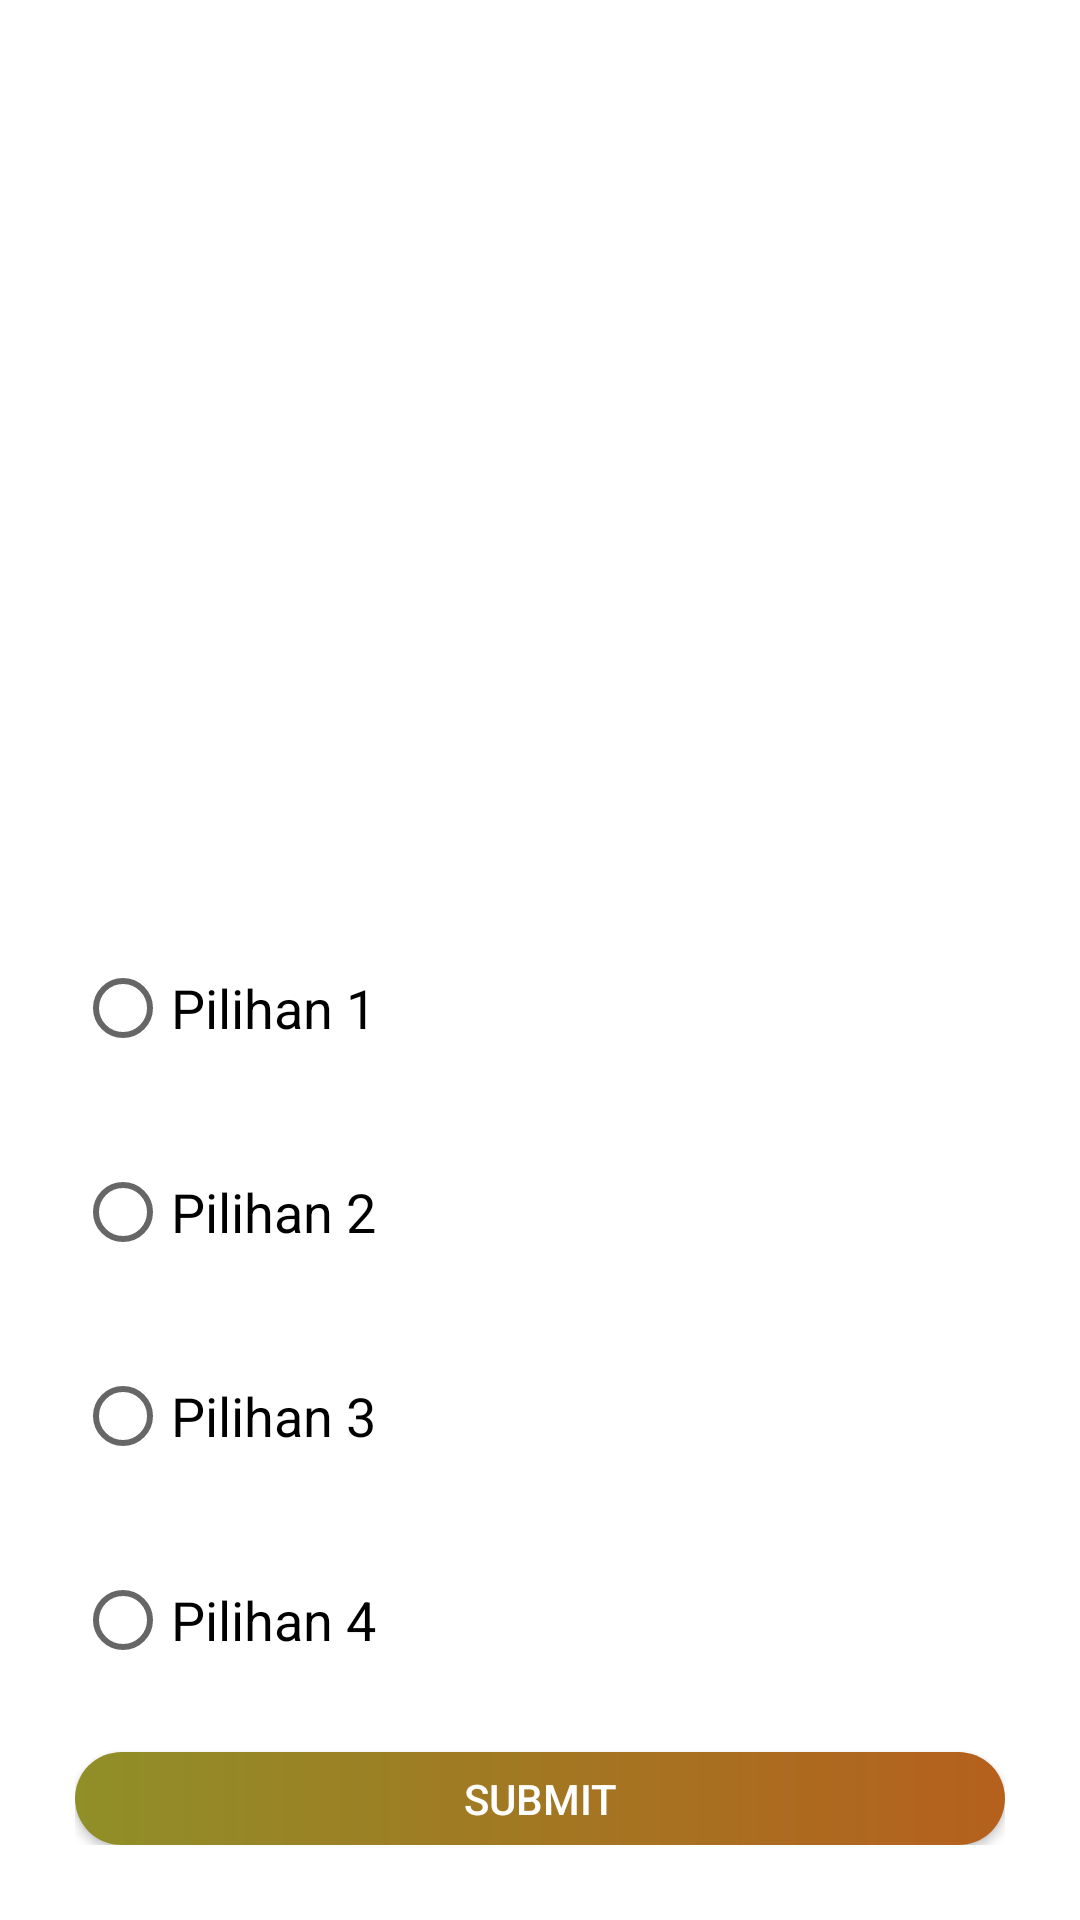

Android layout source for this screen:
<!-- AndroidManifest.xml: application theme AppTheme -->
<!-- res/layout/activity_main2.xml -->
<?xml version="1.0" encoding="utf-8"?>
<LinearLayout xmlns:android="http://schemas.android.com/apk/res/android"
    xmlns:app="http://schemas.android.com/apk/res-auto"
    xmlns:tools="http://schemas.android.com/tools"
    android:layout_width="match_parent"
    android:layout_height="match_parent"
    android:orientation="vertical"
    android:background="@drawable/main_backgroud"
    tools:context=".MainActivity2">

    <RelativeLayout
        android:layout_width="match_parent"
        android:layout_height="match_parent"

        android:padding="25dp">

        <TextView
            android:layout_width="wrap_content"
            android:layout_height="wrap_content"
            android:text="Soal 1/n"
            android:textColor="@color/white"
            android:textSize="17sp"
            android:id="@+id/noSoal"/>

        <TextView
            android:id="@+id/nilai"
            android:layout_width="wrap_content"
            android:layout_height="wrap_content"
            android:text="Nilai: 0"
            android:layout_below="@+id/noSoal"
            android:textColor="@color/white"
            android:textSize="17sp"
            android:layout_marginTop="5dp"/>

        <TextView
            android:id="@+id/waktu"
            android:layout_width="wrap_content"
            android:layout_height="wrap_content"
            android:text="00:20"
            android:layout_alignParentEnd="true"
            android:textSize="37sp"
            android:textColor="@color/white"
            android:layout_alignParentRight="true" />

        <TextView
            android:id="@+id/pertanyaan"
            android:layout_width="match_parent"
            android:layout_height="wrap_content"
            android:text="Pertanyaan disini"
            android:textStyle="bold"
            android:layout_marginTop="140dp"
            android:layout_marginBottom="20dp"
            android:textColor="@color/white"
            android:textAlignment="center"
            android:textSize="20sp"
            android:gravity="center_horizontal"
            />

        <RadioGroup
            android:id="@+id/radioGroup"
            android:layout_width="match_parent"
            android:layout_height="wrap_content"
            android:layout_below="@+id/pertanyaan"
            android:layout_marginTop="80dp"
            android:paddingBottom="20dp"
            android:paddingTop="20dp">

            <RadioButton
                android:id="@+id/rb1"
                android:layout_width="wrap_content"
                android:layout_height="wrap_content"
                android:text="Pilihan 1"
                android:textSize="18sp"
                android:layout_marginBottom="20dp"/>
            <RadioButton
                android:id="@+id/rb2"
                android:layout_width="wrap_content"
                android:layout_height="wrap_content"
                android:text="Pilihan 2"
                android:textSize="18sp"
                android:layout_marginBottom="20dp"/>
            <RadioButton
                android:id="@+id/rb3"
                android:layout_width="wrap_content"
                android:layout_height="wrap_content"
                android:text="Pilihan 3"
                android:textSize="18sp"
                android:layout_marginBottom="20dp"/>
            <RadioButton
                android:id="@+id/rb4"
                android:layout_width="wrap_content"
                android:layout_height="wrap_content"
                android:text="Pilihan 4"
                android:textSize="18sp" />
        </RadioGroup>


        <Button
            android:id="@+id/btnNext"
            android:layout_width="match_parent"
            android:layout_height="wrap_content"
            android:layout_below="@+id/radioGroup"
            android:text="Submit"
            android:background="@drawable/button"
            android:textColor="@color/white"
            android:paddingHorizontal="10dp"/>

    </RelativeLayout>
    <TextView
        android:layout_width="wrap_content"
        android:layout_height="wrap_content"
        android:id="@+id/tv_id_soal"/>
    <TextView
        android:layout_width="wrap_content"
        android:layout_height="wrap_content"
        android:id="@+id/tv_soal"/>
    <TextView
        android:layout_width="wrap_content"
        android:layout_height="wrap_content"
        android:id="@+id/tv_pilihan_1"/>
    <TextView
        android:layout_width="wrap_content"
        android:layout_height="wrap_content"
        android:id="@+id/tv_pilihan_2"/>
    <TextView
        android:layout_width="wrap_content"
        android:layout_height="wrap_content"
        android:id="@+id/tv_pilihan_3"/>
    <TextView
        android:layout_width="wrap_content"
        android:layout_height="wrap_content"
        android:id="@+id/tv_pilihan_4"/>
    <TextView
        android:layout_width="wrap_content"
        android:layout_height="wrap_content"
        android:id="@+id/tv_jawaban"/>


</LinearLayout>
<!-- resources referenced by this layout -->
<resources>
  <color name="white">#ffffff</color>
  <!-- drawable button (drawable-ldpi) -->
  <?xml version="1.0" encoding="utf-8"?>
  <shape xmlns:android="http://schemas.android.com/apk/res/android" android:shape="rectangle">
      <size android:width="50dp"/>
      <gradient android:startColor="#908F28" android:endColor="#B5601D" android:type="linear"/>
      <corners android:radius="50dp"/>
  </shape>
  <style name="AppTheme" parent="Theme.MaterialComponents.Light.NoActionBar">
          
          <item name="colorPrimary">@color/colorPrimary</item>
          <item name="colorPrimaryDark">@color/colorPrimaryDark</item>
          <item name="colorAccent">@color/colorAccent</item>
  
          <item name="android:windowContentTransitions">true</item>
      </style>
  <color name="colorPrimary">#2F42B2</color>
  <color name="colorPrimaryDark">#2133A0</color>
  <color name="colorAccent">#7E79CC</color>
</resources>
